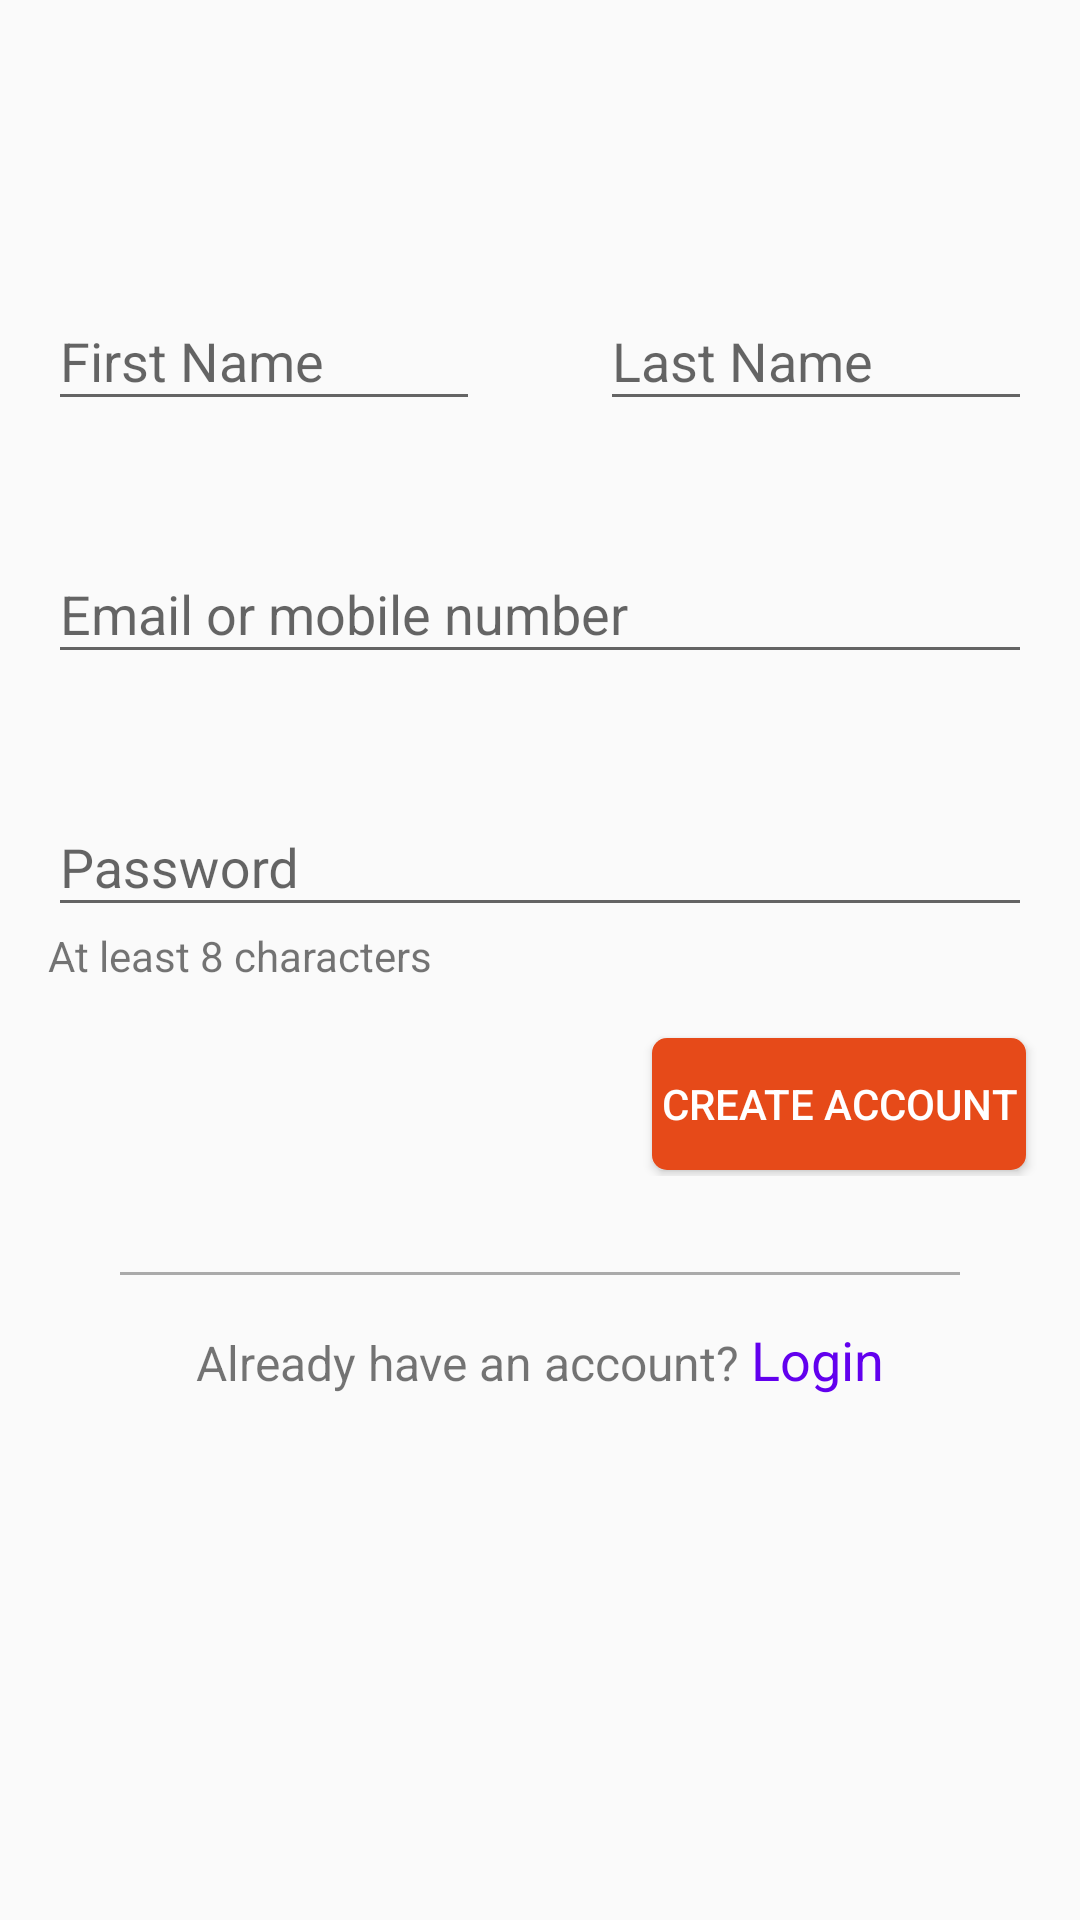

This screen was rendered from an Android layout file. Write that file and the resources it references.
<!-- AndroidManifest.xml: application theme AppTheme -->
<!-- res/layout/activity_register.xml -->
<?xml version="1.0" encoding="utf-8"?>
<ScrollView xmlns:android="http://schemas.android.com/apk/res/android"
    xmlns:app="http://schemas.android.com/apk/res-auto"
    xmlns:tools="http://schemas.android.com/tools"
    android:layout_width="match_parent"
    android:layout_height="match_parent">

    <RelativeLayout
        android:layout_width="match_parent"
        android:layout_height="wrap_content">

        <android.support.v7.widget.Toolbar
            android:id="@+id/reg_toolbar"
            android:layout_width="match_parent"
            android:layout_height="wrap_content"
            android:theme="@style/ThemeOverlay.AppCompat.Dark">

        </android.support.v7.widget.Toolbar>

        <android.support.constraint.ConstraintLayout
            android:id="@+id/reg_top_constraint"
            android:layout_width="match_parent"
            android:layout_height="match_parent"
            android:layout_below="@+id/reg_toolbar">


            <android.support.design.widget.TextInputLayout
                android:id="@+id/reg_first_name"
                android:layout_width="0dp"
                android:layout_height="wrap_content"
                android:layout_marginStart="16dp"
                android:layout_marginTop="32dp"
                android:layout_marginEnd="20dp"
                app:layout_constraintBottom_toBottomOf="parent"
                app:layout_constraintEnd_toStartOf="@+id/reg_last_name"
                app:layout_constraintStart_toStartOf="parent"
                app:layout_constraintTop_toTopOf="parent">

                <android.support.design.widget.TextInputEditText
                    android:layout_width="match_parent"
                    android:layout_height="wrap_content"
                    android:hint="First Name"
                    android:textColor="@android:color/background_dark" />
            </android.support.design.widget.TextInputLayout>

            <android.support.design.widget.TextInputLayout
                android:id="@+id/reg_last_name"
                android:layout_width="0dp"
                android:layout_height="wrap_content"
                android:layout_marginStart="20dp"
                android:layout_marginTop="32dp"
                android:layout_marginEnd="16dp"
                app:layout_constraintBottom_toBottomOf="parent"
                app:layout_constraintEnd_toEndOf="parent"
                app:layout_constraintStart_toEndOf="@+id/reg_first_name"
                app:layout_constraintTop_toTopOf="parent">

                <android.support.design.widget.TextInputEditText
                    android:layout_width="match_parent"
                    android:layout_height="wrap_content"
                    android:hint="Last Name"
                    android:textColor="@android:color/background_dark" />

            </android.support.design.widget.TextInputLayout>
        </android.support.constraint.ConstraintLayout>

        <LinearLayout
            android:id="@+id/reg_middle_linear"
            android:layout_width="match_parent"
            android:layout_height="match_parent"
            android:layout_below="@+id/reg_top_constraint"
            android:orientation="vertical">

            <android.support.design.widget.TextInputLayout
                android:id="@+id/reg_email_mobile"
                android:layout_width="match_parent"
                android:layout_height="match_parent"
                android:layout_marginStart="16dp"
                android:layout_marginTop="32dp"
                android:layout_marginEnd="16dp"
                android:layout_marginBottom="16dp">

                <android.support.design.widget.TextInputEditText
                    android:layout_width="match_parent"
                    android:layout_height="wrap_content"
                    android:hint="Email or mobile number"
                    android:inputType="textEmailAddress"
                    android:textColor="@android:color/background_dark" />
            </android.support.design.widget.TextInputLayout>

            <android.support.design.widget.TextInputLayout
                android:id="@+id/reg_password"
                android:layout_width="match_parent"
                android:layout_height="match_parent"
                android:layout_marginStart="16dp"
                android:layout_marginTop="16dp"
                android:layout_marginEnd="16dp">

                <android.support.design.widget.TextInputEditText
                    android:layout_width="match_parent"
                    android:layout_height="wrap_content"
                    android:hint="Password"
                    android:inputType="textPassword"
                    android:textColor="@android:color/background_dark" />
            </android.support.design.widget.TextInputLayout>

            <TextView
                android:id="@+id/at_least_text"
                android:layout_width="wrap_content"
                android:layout_height="wrap_content"
                android:layout_marginStart="16dp"
                android:layout_marginBottom="16dp"
                android:text="At least 8 characters"
                android:textAlignment="textStart" />

            <Button
                android:id="@+id/register_create_account_button"
                android:layout_width="wrap_content"
                android:layout_height="wrap_content"
                android:layout_gravity="right"
                android:layout_marginEnd="16dp"
                android:background="@drawable/login_create_button_background_layout"
                android:padding="5dp"
                android:text="Create Account"
                android:textColor="@android:color/background_light"
                android:textSize="14sp" />
        </LinearLayout>

        <LinearLayout
            android:layout_width="match_parent"
            android:layout_height="wrap_content"
            android:layout_below="@+id/reg_middle_linear"
            android:orientation="vertical">

            <View
                android:layout_width="match_parent"
                android:layout_height="1dp"
                android:layout_marginStart="40dp"
                android:layout_marginTop="32dp"
                android:layout_marginEnd="40dp"
                android:background="@android:color/darker_gray" />

            <LinearLayout
                android:layout_width="wrap_content"
                android:layout_height="wrap_content"
                android:layout_gravity="center_horizontal"
                android:layout_marginTop="16dp"
                android:layout_marginBottom="32dp">

                <TextView
                    android:id="@+id/already_have_acccount_text"
                    android:layout_width="wrap_content"
                    android:layout_height="wrap_content"
                    android:layout_marginEnd="2dp"
                    android:gravity="left"
                    android:text="Already have an account?"
                    android:textSize="16sp" />

                <TextView
                    android:id="@+id/register_link_to_login_text"
                    android:layout_width="wrap_content"
                    android:layout_height="wrap_content"
                    android:layout_marginStart="2dp"
                    android:text="Login"
                    android:textColor="@color/design_default_color_primary"
                    android:textSize="18sp" />

            </LinearLayout>

        </LinearLayout>

    </RelativeLayout>




</ScrollView>
<!-- resources referenced by this layout -->
<resources>
  <!-- drawable login_create_button_background_layout (drawable) -->
  <?xml version="1.0" encoding="utf-8"?>
  <layer-list xmlns:android="http://schemas.android.com/apk/res/android">
  
      <item
          android:left="2dp"
          android:right="2dp"
          android:bottom="2dp"
          android:top="2dp">
  
          <shape android:shape="rectangle">
              <solid android:color="@color/colorAccent" />
              <stroke android:color="@android:color/darker_gray"/>
              <corners android:radius="5dp"/>
          </shape>
  
      </item>
  
  </layer-list>
  <style name="AppTheme" parent="Theme.AppCompat.Light.NoActionBar">
          
          <item name="colorPrimary">@color/colorPrimary</item>
          <item name="colorPrimaryDark">@color/colorPrimaryDark</item>
          <item name="colorAccent">@color/colorAccent</item>
  
          <item name="tabStyle">@style/Widget.Design.TabLayout</item>
  
          <item name="android:windowLightStatusBar">true</item>
          <item name="android:statusBarColor">@color/grey</item>
          <item name="android:navigationBarColor">@android:color/black</item>
          <item name="android:windowLightNavigationBar">false</item>
      </style>
  <color name="colorAccent">#e64a19</color>
  <color name="colorPrimary">#039be5</color>
  <color name="colorPrimaryDark">#006db3</color>
  <color name="grey">#e0e0e0</color>
</resources>
